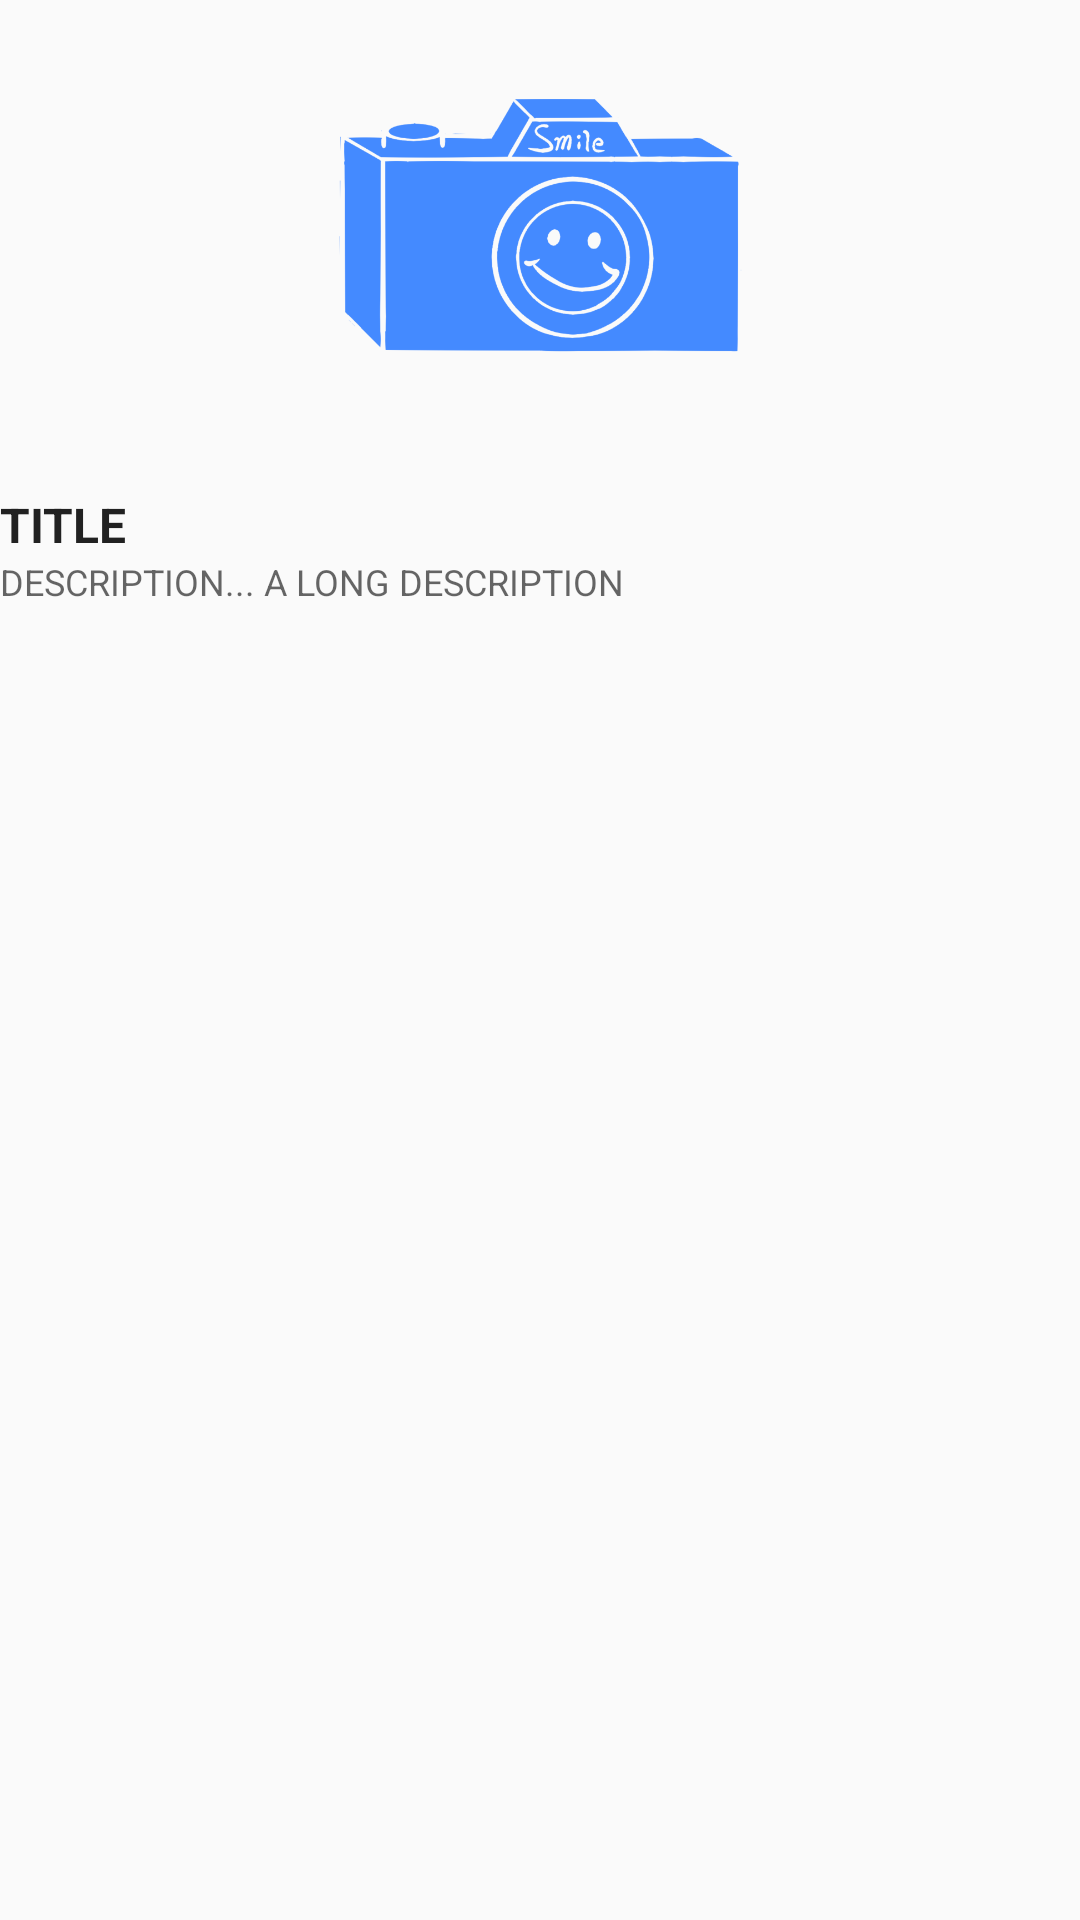

Reconstruct the res/layout file that produces this screen, plus the resources it refers to.
<!-- AndroidManifest.xml: application theme AppTheme -->
<!-- res/layout/content_image.xml -->
<?xml version="1.0" encoding="utf-8"?>
<LinearLayout xmlns:android="http://schemas.android.com/apk/res/android"
    xmlns:app="http://schemas.android.com/apk/res-auto"
    xmlns:tools="http://schemas.android.com/tools"
    android:layout_width="match_parent"
    android:layout_height="match_parent"
    android:layout_margin="16dp"
    android:orientation="vertical"
    app:layout_behavior="@string/appbar_scrolling_view_behavior"
    tools:context="com.changos.photoshare.ImageActivity"
    tools:showIn="@layout/activity_image">

    <ImageView
        android:src="@drawable/ic_jimmy"
        android:id="@+id/iv_expand_image"
        android:layout_gravity="center_horizontal"
        android:layout_width="wrap_content"
        android:layout_height="wrap_content" />

    <TextView
        android:layout_marginTop="16dp"
        android:id="@+id/tv_expand_title"
        android:layout_width="wrap_content"
        android:layout_height="wrap_content"
        android:text="TITLE"
        android:textSize="16sp"
        android:textStyle="bold"
        android:textAppearance="@style/TextAppearance.AppCompat.Body1"/>

    <TextView
        android:layout_width="wrap_content"
        android:layout_height="wrap_content"
        android:id="@+id/tv_expand_description"
        android:text="DESCRIPTION... A LONG DESCRIPTION"
        android:textAppearance="@style/TextAppearance.AppCompat.Caption"/>

</LinearLayout>
<!-- res/layout/activity_image.xml (included above) -->
<?xml version="1.0" encoding="utf-8"?>
<android.support.design.widget.CoordinatorLayout xmlns:android="http://schemas.android.com/apk/res/android"
    xmlns:app="http://schemas.android.com/apk/res-auto"
    xmlns:tools="http://schemas.android.com/tools"
    android:layout_width="match_parent"
    android:layout_height="match_parent"
    tools:context="com.changos.photoshare.ImageActivity">

    <android.support.design.widget.AppBarLayout
        android:layout_width="match_parent"
        android:layout_height="wrap_content"
        android:theme="@style/AppTheme.AppBarOverlay">

        <android.support.v7.widget.Toolbar
            android:id="@+id/toolbar"
            android:layout_width="match_parent"
            android:layout_height="?attr/actionBarSize"
            android:background="?attr/colorPrimary"
            app:popupTheme="@style/AppTheme.PopupOverlay" />

    </android.support.design.widget.AppBarLayout>

    <include layout="@layout/content_image" />

    <android.support.design.widget.FloatingActionButton
        android:id="@+id/fab"
        android:layout_width="wrap_content"
        android:layout_height="wrap_content"
        android:layout_gravity="bottom|end"
        android:layout_margin="@dimen/fab_margin"
        app:srcCompat="@android:drawable/ic_dialog_email" />

</android.support.design.widget.CoordinatorLayout>
<!-- resources referenced by this layout -->
<resources>
  <!-- drawable ic_jimmy: png bitmap (drawable-hdpi, 10592 bytes) -->
  <style name="AppTheme.AppBarOverlay" parent="ThemeOverlay.AppCompat.Dark.ActionBar" />
  <style name="AppTheme.PopupOverlay" parent="ThemeOverlay.AppCompat.Light" />
  <style name="AppTheme" parent="Theme.AppCompat.Light.NoActionBar">
          
          <item name="colorPrimary">@color/colorPrimary</item>
          <item name="colorPrimaryDark">@color/colorPrimaryDark</item>
          <item name="colorAccent">@color/colorAccent</item>
          <item name="android:textColorHint">@color/hintTextColorsito</item>
      </style>
  <color name="colorPrimary">#420037</color>
  <color name="colorPrimaryDark">#220012</color>
  <color name="colorAccent">#1775d1</color>
  <color name="hintTextColorsito">#b6b6b6</color>
</resources>
